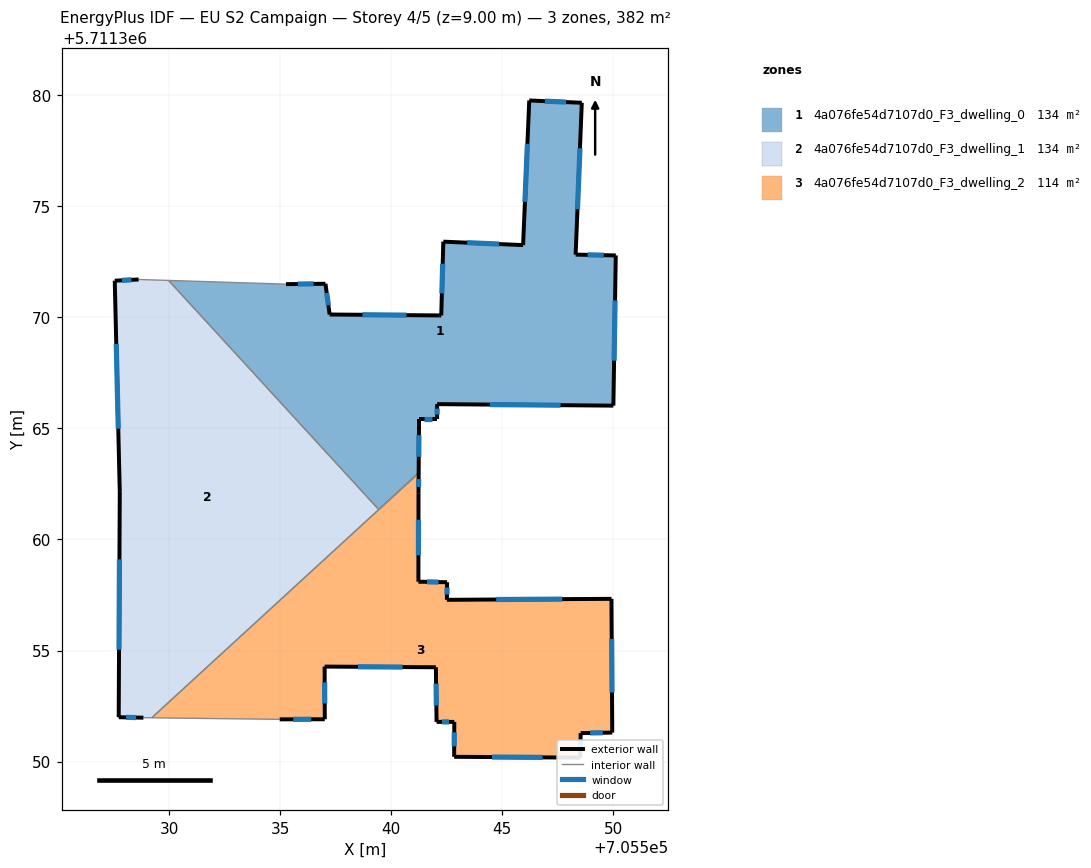
=== STOREY PLAN SPEC (per zone: floor XY polygon, exterior-wall plan segments, windows/doors) ===
zone 1: 4a076fe54d7107d0_F3_dwelling_0  (134.3 m²)
  floor: (705550.01, 5711366.03) (705550.12, 5711372.79) (705548.31, 5711372.83) (705548.59, 5711379.67) (705546.22, 5711379.77) (705545.94, 5711373.26) (705542.35, 5711373.41) (705542.26, 5711370.09) (705542.17, 5711370.09) (705537.23, 5711370.13) (705537.05, 5711371.52) (705535.27, 5711371.50) (705529.98, 5711371.67) (705539.44, 5711361.35) (705541.24, 5711363.00) (705541.26, 5711365.43) (705542.07, 5711365.43) (705542.07, 5711366.10)
  exterior wall: (705542.26, 5711370.09) – (705542.35, 5711373.41)  [3.3 m]
    window: (705542.29, 5711371.08) – (705542.32, 5711372.42)  [1.6 m²]
  exterior wall: (705542.35, 5711373.41) – (705545.94, 5711373.26)  [3.6 m]
    window: (705543.43, 5711373.37) – (705544.87, 5711373.30)  [1.7 m²]
  exterior wall: (705545.94, 5711373.26) – (705546.22, 5711379.77)  [6.5 m]
    window: (705546.03, 5711375.21) – (705546.14, 5711377.82)  [3.1 m²]
  exterior wall: (705546.22, 5711379.77) – (705548.59, 5711379.67)  [2.4 m]
    window: (705546.93, 5711379.74) – (705547.88, 5711379.70)  [1.1 m²]
  exterior wall: (705548.59, 5711379.67) – (705548.31, 5711372.83)  [6.8 m]
    window: (705548.51, 5711377.62) – (705548.39, 5711374.88)  [3.3 m²]
  exterior wall: (705548.31, 5711372.83) – (705550.12, 5711372.79)  [1.8 m]
    window: (705548.85, 5711372.82) – (705549.58, 5711372.80)  [0.9 m²]
  exterior wall: (705550.12, 5711372.79) – (705550.01, 5711366.03)  [6.8 m]
    window: (705550.09, 5711370.77) – (705550.04, 5711368.05)  [3.3 m²]
  exterior wall: (705550.01, 5711366.03) – (705542.07, 5711366.10)  [7.9 m]
    window: (705547.63, 5711366.05) – (705544.45, 5711366.08)  [3.8 m²]
  exterior wall: (705542.07, 5711366.10) – (705542.07, 5711365.43)  [0.7 m]
    window: (705542.07, 5711365.90) – (705542.07, 5711365.63)  [0.3 m²]
  exterior wall: (705542.07, 5711365.43) – (705541.26, 5711365.43)  [0.8 m]
    window: (705541.83, 5711365.43) – (705541.50, 5711365.43)  [0.4 m²]
  exterior wall: (705541.26, 5711365.43) – (705541.24, 5711363.00)  [2.4 m]
    window: (705541.25, 5711364.70) – (705541.25, 5711363.72)  [1.2 m²]
  exterior wall: (705535.27, 5711371.50) – (705537.05, 5711371.52)  [1.8 m]
    window: (705535.80, 5711371.50) – (705536.51, 5711371.51)  [0.9 m²]
  exterior wall: (705537.05, 5711371.52) – (705537.23, 5711370.13)  [1.4 m]
    window: (705537.10, 5711371.10) – (705537.18, 5711370.55)  [0.7 m²]
  exterior wall: (705537.23, 5711370.13) – (705542.17, 5711370.09)  [4.9 m]
    window: (705538.71, 5711370.12) – (705540.69, 5711370.10)  [2.4 m²]
  exterior wall: (705542.17, 5711370.09) – (705542.26, 5711370.09)  [0.1 m]
  interior walls: 3
zone 2: 4a076fe54d7107d0_F3_dwelling_1  (134.3 m²)
  floor: (705539.44, 5711361.35) (705529.98, 5711371.67) (705528.63, 5711371.71) (705527.56, 5711371.66) (705527.78, 5711362.14) (705527.73, 5711352.00) (705528.85, 5711351.97) (705529.22, 5711351.97) (705541.24, 5711363.00)
  exterior wall: (705528.85, 5711351.97) – (705527.73, 5711352.00)  [1.1 m]
    window: (705528.51, 5711351.98) – (705528.07, 5711351.99)  [0.5 m²]
  exterior wall: (705527.73, 5711352.00) – (705527.78, 5711362.14)  [10.1 m]
    window: (705527.75, 5711355.03) – (705527.77, 5711359.11)  [4.9 m²]
  exterior wall: (705527.78, 5711362.14) – (705527.56, 5711371.66)  [9.5 m]
    window: (705527.71, 5711364.99) – (705527.62, 5711368.81)  [4.6 m²]
  exterior wall: (705527.56, 5711371.66) – (705528.63, 5711371.71)  [1.1 m]
    window: (705527.88, 5711371.67) – (705528.31, 5711371.69)  [0.5 m²]
  interior walls: 5
zone 3: 4a076fe54d7107d0_F3_dwelling_2  (113.7 m²)
  floor: (705549.96, 5711351.30) (705549.93, 5711357.33) (705542.51, 5711357.28) (705542.52, 5711358.07) (705541.23, 5711358.10) (705541.23, 5711362.09) (705541.24, 5711363.00) (705529.22, 5711351.97) (705534.98, 5711351.90) (705537.01, 5711351.90) (705537.01, 5711354.28) (705542.02, 5711354.25) (705542.05, 5711351.79) (705542.85, 5711351.78) (705542.84, 5711350.21) (705548.52, 5711350.18) (705548.54, 5711351.28)
  exterior wall: (705542.52, 5711358.07) – (705542.51, 5711357.28)  [0.8 m]
    window: (705542.52, 5711357.84) – (705542.52, 5711357.52)  [0.4 m²]
  exterior wall: (705542.51, 5711357.28) – (705549.93, 5711357.33)  [7.4 m]
    window: (705544.73, 5711357.30) – (705547.71, 5711357.31)  [3.6 m²]
  exterior wall: (705549.93, 5711357.33) – (705549.96, 5711351.30)  [6.0 m]
    window: (705549.94, 5711355.52) – (705549.95, 5711353.11)  [2.9 m²]
  exterior wall: (705549.96, 5711351.30) – (705548.54, 5711351.28)  [1.4 m]
    window: (705549.53, 5711351.30) – (705548.96, 5711351.29)  [0.7 m²]
  exterior wall: (705548.54, 5711351.28) – (705548.52, 5711350.18)  [1.1 m]
    window: (705548.53, 5711350.95) – (705548.53, 5711350.51)  [0.5 m²]
  exterior wall: (705548.52, 5711350.18) – (705542.84, 5711350.21)  [5.7 m]
    window: (705546.82, 5711350.19) – (705544.54, 5711350.20)  [2.7 m²]
  exterior wall: (705542.84, 5711350.21) – (705542.85, 5711351.78)  [1.6 m]
    window: (705542.84, 5711350.68) – (705542.85, 5711351.31)  [0.8 m²]
  exterior wall: (705542.85, 5711351.78) – (705542.05, 5711351.79)  [0.8 m]
    window: (705542.61, 5711351.78) – (705542.29, 5711351.78)  [0.4 m²]
  exterior wall: (705542.05, 5711351.79) – (705542.02, 5711354.25)  [2.5 m]
    window: (705542.04, 5711352.52) – (705542.03, 5711353.51)  [1.2 m²]
  exterior wall: (705542.02, 5711354.25) – (705537.01, 5711354.28)  [5.0 m]
    window: (705540.52, 5711354.25) – (705538.51, 5711354.27)  [2.4 m²]
  exterior wall: (705537.01, 5711354.28) – (705537.01, 5711351.90)  [2.4 m]
    window: (705537.01, 5711353.57) – (705537.01, 5711352.61)  [1.1 m²]
  exterior wall: (705537.01, 5711351.90) – (705534.98, 5711351.90)  [2.0 m]
    window: (705536.41, 5711351.90) – (705535.59, 5711351.90)  [1.0 m²]
  exterior wall: (705541.24, 5711363.00) – (705541.23, 5711362.09)  [0.9 m]
    window: (705541.24, 5711362.72) – (705541.24, 5711362.36)  [0.4 m²]
  exterior wall: (705541.23, 5711362.09) – (705541.23, 5711358.10)  [4.0 m]
    window: (705541.23, 5711360.89) – (705541.23, 5711359.29)  [1.9 m²]
  exterior wall: (705541.23, 5711358.10) – (705542.52, 5711358.07)  [1.3 m]
    window: (705541.62, 5711358.09) – (705542.14, 5711358.08)  [0.6 m²]
  interior walls: 2

=== DERIVED (storey summary) ===
Building: EU S2 Campaign
Storey: 4 of 5  (floor level z = 9.00 m)
Storey gross floor area: 382.3 m²
Zones on this storey: 3
  - 4a076fe54d7107d0_F3_dwelling_0: floor 134.3 m²; exterior wall 51.3 m (153.8 m²); 14 window(s) 24.7 m²; WWR 16.1%
  - 4a076fe54d7107d0_F3_dwelling_1: floor 134.3 m²; exterior wall 21.9 m (65.6 m²); 4 window(s) 10.6 m²; WWR 16.1%
  - 4a076fe54d7107d0_F3_dwelling_2: floor 113.7 m²; exterior wall 42.9 m (128.6 m²); 15 window(s) 20.7 m²; WWR 16.1%
Zone adjacency (shared interzone walls):
  - 4a076fe54d7107d0_F3_dwelling_0 ↔ 4a076fe54d7107d0_F3_dwelling_1
  - 4a076fe54d7107d0_F3_dwelling_1 ↔ 4a076fe54d7107d0_F3_dwelling_2